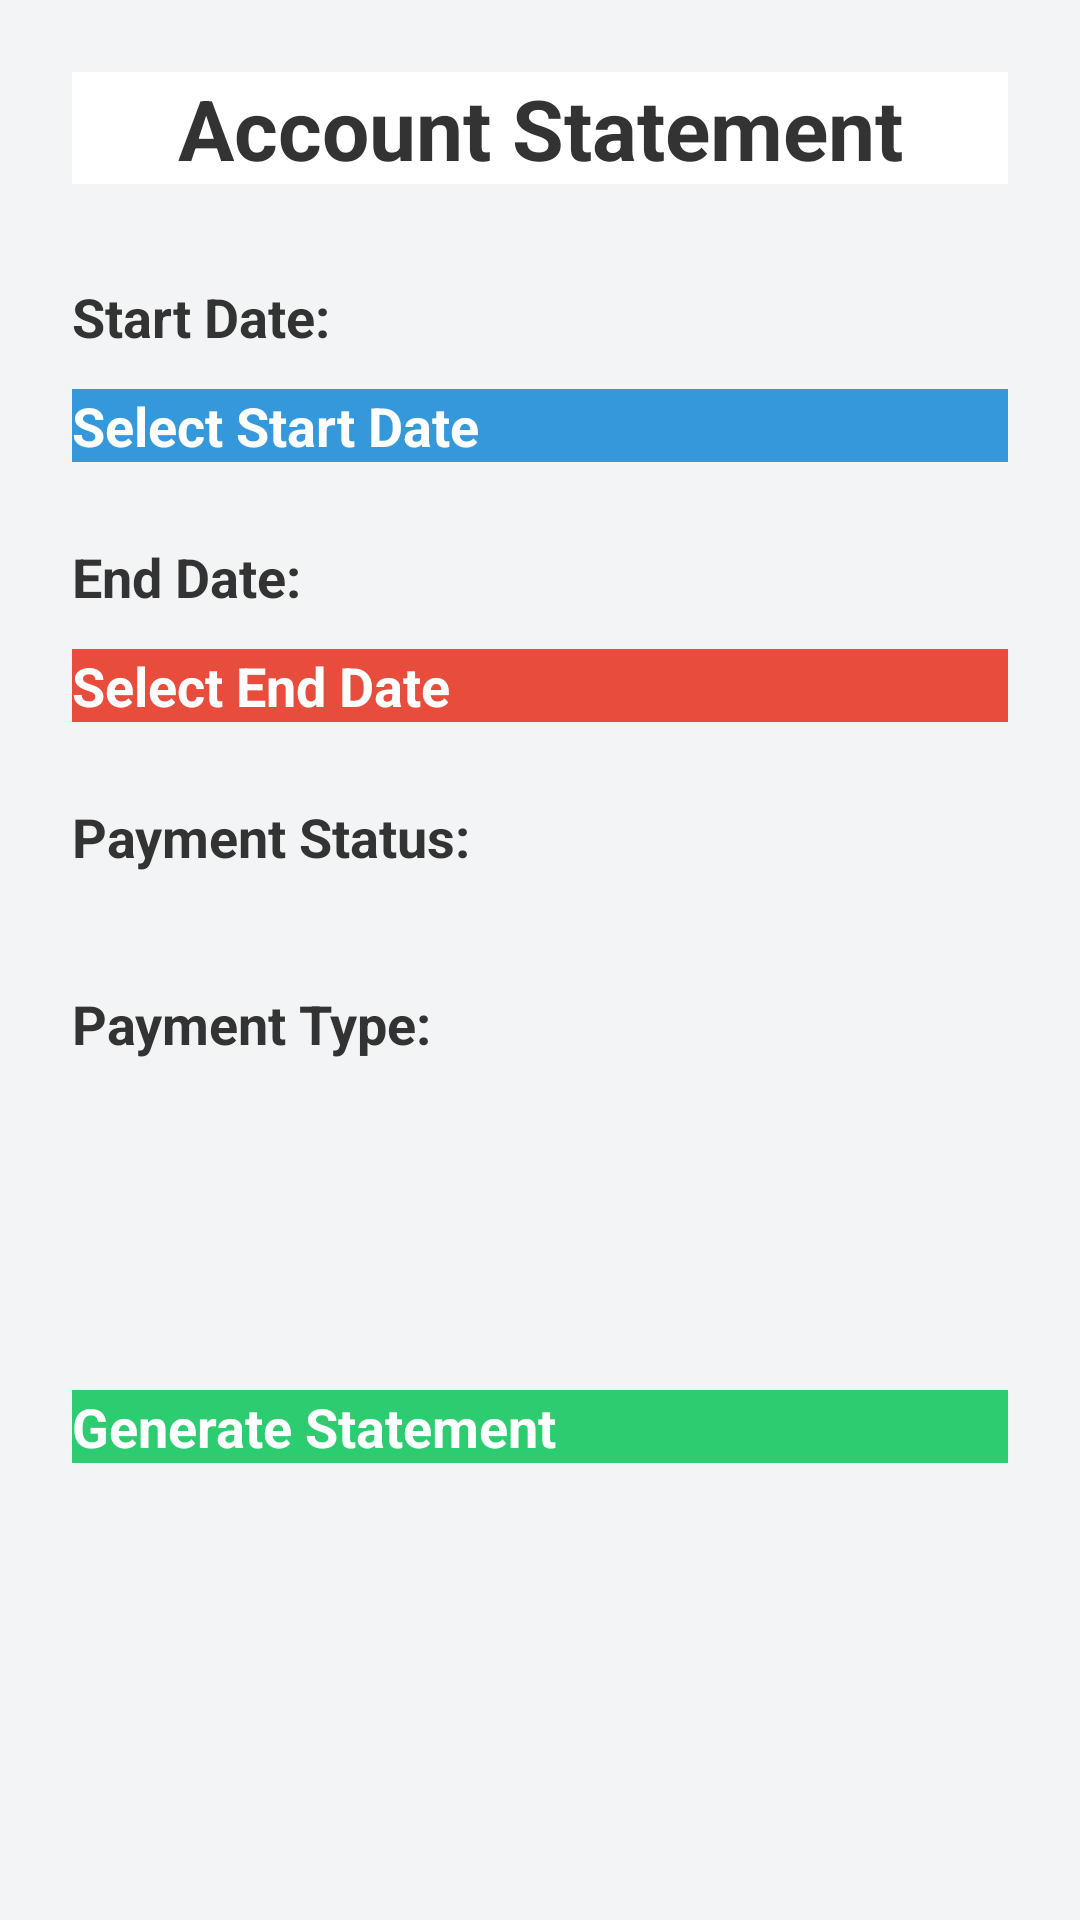

This screen was rendered from an Android layout file. Write that file and the resources it references.
<!-- AndroidManifest.xml: application theme Theme.MicroPOS -->
<!-- res/layout/activity_generate_pdf.xml -->
<?xml version="1.0" encoding="utf-8"?>
<RelativeLayout xmlns:android="http://schemas.android.com/apk/res/android"
    android:layout_width="match_parent"
    android:layout_height="match_parent"
    android:background="#F3F4F6"
    android:padding="24dp">

    
    <TextView
        android:id="@+id/tvTitle"
        android:layout_width="match_parent"
        android:layout_height="wrap_content"
        android:text="@string/pdf_generator"
        android:textSize="28sp"
        android:textStyle="bold"
        android:textColor="#333333"
        android:gravity="center"
        android:background="#FFFFFF"
        android:layout_marginBottom="32dp"/>

    
    <TextView
        android:id="@+id/tvStartDateLabel"
        android:layout_width="match_parent"
        android:layout_height="wrap_content"
        android:text="@string/start_date"
        android:textStyle="bold"
        android:textSize="18sp"
        android:textColor="#333333"
        android:layout_below="@id/tvTitle"
        android:layout_marginBottom="12dp"/>

    
    <Button
        android:id="@+id/btnStartDate"
        android:layout_width="match_parent"
        android:layout_height="wrap_content"
        android:text="@string/select_start_date"
        android:textSize="18sp"
        android:textStyle="bold"
        android:textColor="#FFFFFF"
        android:background="#3498DB"
        android:layout_below="@id/tvStartDateLabel"
        android:layout_marginBottom="26dp"/>

    
    <TextView
        android:id="@+id/tvEndDateLabel"
        android:layout_width="match_parent"
        android:layout_height="wrap_content"
        android:text="@string/end_date"
        android:textStyle="bold"
        android:textSize="18sp"
        android:textColor="#333333"
        android:layout_below="@id/btnStartDate"
        android:layout_marginBottom="12dp"/>

    
    <Button
        android:id="@+id/btnEndDate"
        android:layout_width="match_parent"
        android:layout_height="wrap_content"
        android:text="@string/select_end_date"
        android:textSize="18sp"
        android:textStyle="bold"
        android:textColor="#FFFFFF"
        android:background="#E74C3C"
        android:layout_below="@id/tvEndDateLabel"
        android:layout_marginBottom="26dp"/>

    
    <TextView
        android:id="@+id/tvPaymentStatusLabel"
        android:layout_width="match_parent"
        android:layout_height="wrap_content"
        android:text="@string/payment_status"
        android:textStyle="bold"
        android:textSize="18sp"
        android:textColor="#333333"
        android:layout_below="@id/btnEndDate"
        android:layout_marginBottom="12dp"/>

    
    <Spinner
        android:id="@+id/paymentStatusSpinner"
        android:layout_width="match_parent"
        android:layout_height="wrap_content"
        android:layout_below="@id/tvPaymentStatusLabel"
        android:layout_marginBottom="26dp"/>

    
    <TextView
        android:id="@+id/tvPaymentTypeLabel"
        android:layout_width="match_parent"
        android:layout_height="wrap_content"
        android:text="@string/payment_type"
        android:textStyle="bold"
        android:textSize="18sp"
        android:textColor="#333333"
        android:layout_below="@id/paymentStatusSpinner"
        android:layout_marginBottom="12dp"/>

    
    <Spinner
        android:id="@+id/paymentTypeSpinner"
        android:layout_width="match_parent"
        android:layout_height="wrap_content"
        android:layout_below="@id/tvPaymentTypeLabel"
        android:layout_marginBottom="26dp"/>

    
    <Button
        android:id="@+id/btnGeneratePDF"
        android:layout_width="match_parent"
        android:layout_height="wrap_content"
        android:text="@string/generate_statement"
        android:textSize="18sp"
        android:textStyle="bold"
        android:textColor="#FFFFFF"
        android:background="#2ECC71"
        android:layout_below="@id/paymentTypeSpinner"
        android:layout_marginTop="72dp"
        android:layout_marginBottom="24dp"/>

</RelativeLayout>
<!-- resources referenced by this layout -->
<resources>
  <string name="end_date">End Date:</string>
  <string name="generate_statement">Generate Statement</string>
  <string name="payment_status">Payment Status:</string>
  <string name="payment_type">Payment Type:</string>
  <string name="pdf_generator">Account Statement</string>
  <string name="select_end_date">Select End Date</string>
  <string name="select_start_date">Select Start Date</string>
  <string name="start_date">Start Date:</string>
</resources>
